Run: headless pygame with SDL's dummy video driver; simulated clock (each Clock.tick advances the game by its frame time, no real sleeping); random seed 0; keys injected as events and as key.get_pressed() state; no mouse input.
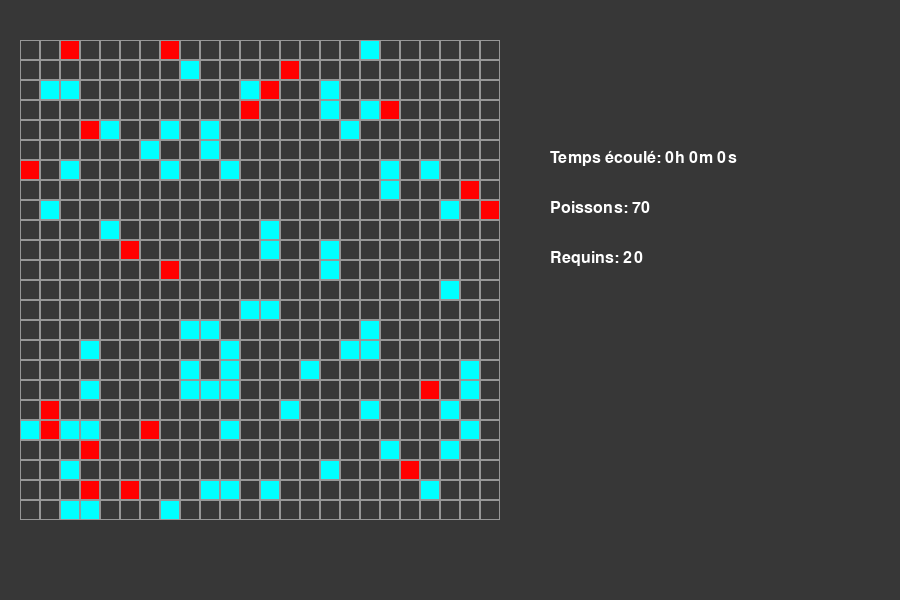
Frame 1 of 4 · flips 1–60 · no input
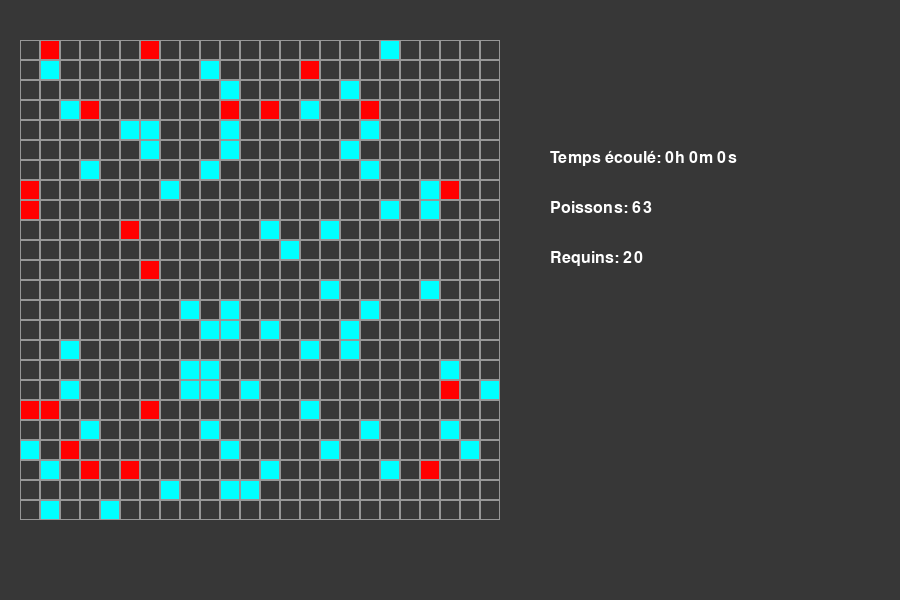
Frame 2 of 4 · flips 61–180 · tapped SPACE, RETURN · held RIGHT (→), D
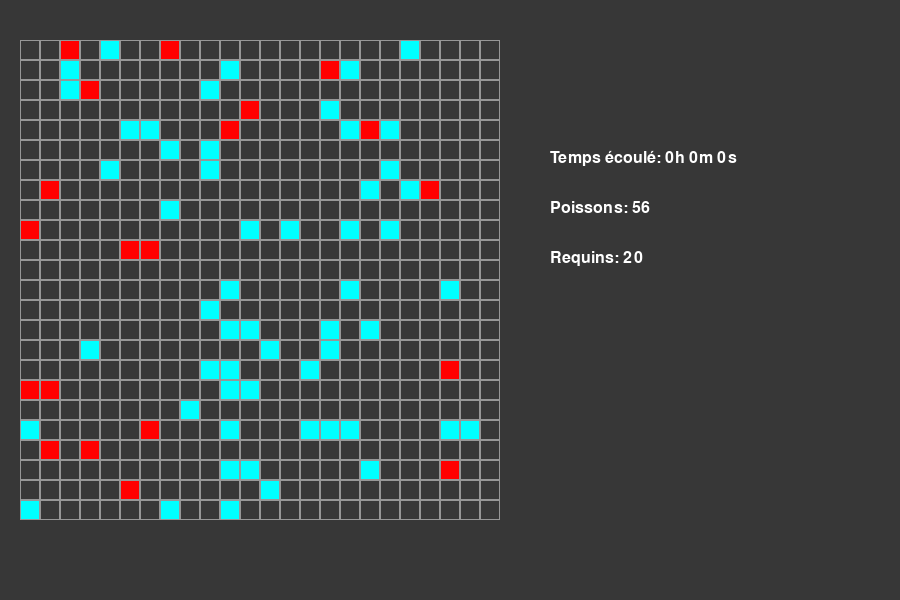
Frame 3 of 4 · flips 181–300 · held DOWN (↓), S
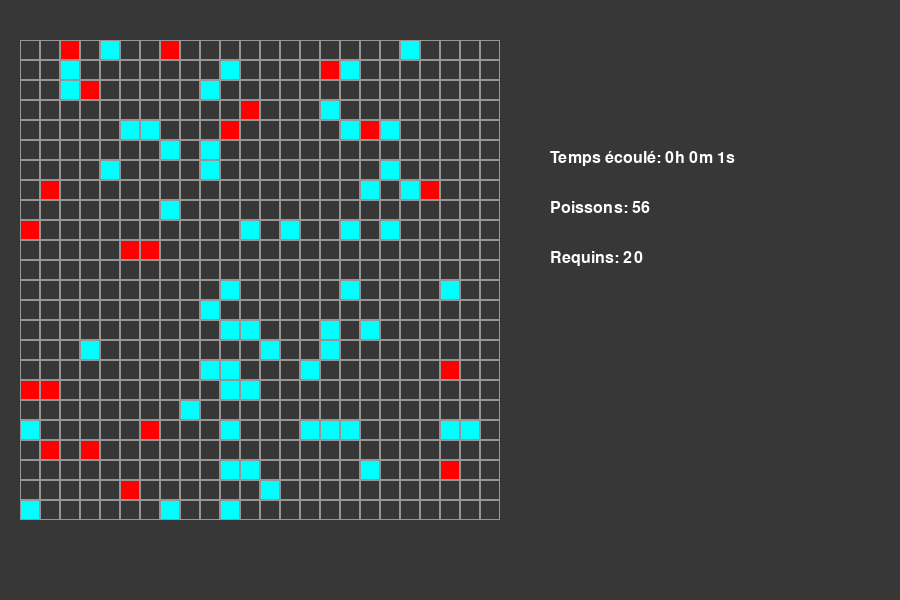
Frame 4 of 4 · flips 301–420 · held LEFT (←), A, UP (↑), W

The pygame program that drew these frames:

import random as rd
from datetime import datetime as dt

import pygame
from pygame.locals import *


# Classe représentant un poisson dans la grille
class Fish:
    def __init__(self, x, y, grid, reproduction_time):
        """
        Initialise un poisson dans la grille à une position donnée (x, y).
        Le poisson a un temps de reproduction donné.
        
        x, y : Position du poisson dans la grille.
        grid : La grille sur laquelle le poisson évolue.
        reproduction_time : Le nombre de tours avant que le poisson puisse se reproduire.
        """
        self.chronos = 0  # Chronomètre pour suivre le temps écoulé depuis la dernière reproduction
        self.reproduction_time = reproduction_time  # Temps nécessaire avant reproduction
        self.x = x  # Position x du poisson
        self.y = y  # Position y du poisson
        self.grid = grid  # Référence à la grille
        self.grid.set(self.x, self.y, 1)  # Indique dans la grille que cette position contient un poisson (1)

    def move(self):
        """
        Déplace le poisson de manière aléatoire dans la grille et gère la reproduction.
        Le déplacement est torique : si le poisson dépasse la bordure, il réapparaît de l'autre côté.
        Si le temps de reproduction est atteint, un nouveau poisson est créé à l'ancienne position.
        """
        self.chronos += 1  # Incrémenter le compteur de chronos
        # Choisir une direction aléatoire : (0, 1) bas, (0, -1) haut, (1, 0) droite, (-1, 0) gauche
        direction = rd.choice([(0, 1), (0, -1), (1, 0), (-1, 0)])
        # Calculer la nouvelle position (avec effet tore)
        new_x = (self.x + direction[0]) % self.grid.size
        new_y = (self.y + direction[1]) % self.grid.size

        if self.grid.get(new_x, new_y) == 0:  # Vérifier si la nouvelle case est vide
            if self.chronos >= self.reproduction_time:  # Si le temps de reproduction est atteint
                self.chronos = 0  # Réinitialiser le chronos
                # Créer un nouveau poisson à l'ancienne position
                new_fish = Fish(self.x, self.y, self.grid, self.reproduction_time)
                self.grid.fishes.append(new_fish)  # Ajouter le nouveau poisson à la liste des poissons
            else:
                # Sinon, libérer l'ancienne position (en mettant 0)
                self.grid.set(self.x, self.y, 0)

            # Mettre à jour la position du poisson
            self.x, self.y = new_x, new_y
            self.grid.set(self.x, self.y, 1)  # Mettre à jour la nouvelle position dans la grille

# Classe représentant un requin, hérite des caractéristiques de Fish
class Shark(Fish):
    def __init__(self, x, y, grid, reproduction_time, starvation_time):
        """
        Initialise un requin à la position (x, y) dans la grille.
        Le requin peut mourir de faim s'il ne mange pas de poisson après un certain temps.

        x, y : Position du requin dans la grille.
        grid : La grille sur laquelle le requin évolue.
        reproduction_time : Le nombre de tours avant la reproduction.
        starvation_time : Le nombre de tours avant que le requin meure de faim.
        """
        super().__init__(x, y, grid, reproduction_time)  # Appeler le constructeur de Fish pour initialiser les attributs communs
        self.starvation_time = starvation_time  # Temps avant que le requin ne meure de faim
        self.starvation_chronos = 0  # Chronomètre pour suivre le temps depuis le dernier repas
        self.grid.set(self.x, self.y, 2)  # Indique dans la grille que cette position contient un requin (2)

    def move(self):
        """
        Déplace le requin de manière aléatoire et lui permet de manger les poissons à proximité.
        Gère la reproduction et la mort par faim.
        """
        self.chronos += 1  # Incrémenter le chronomètre pour la reproduction
        self.starvation_chronos += 1  # Incrémenter le chronomètre pour la famine

        # Directions possibles pour se déplacer : haut, bas, droite, gauche
        directions = [(0, 1), (0, -1), (1, 0), (-1, 0)]
        possible_moves = []

        # Chercher des poissons à proximité
        for direction in directions:
            new_x = (self.x + direction[0]) % self.grid.size
            new_y = (self.y + direction[1]) % self.grid.size
            if self.grid.get(new_x, new_y) == 1:  # S'il y a un poisson
                possible_moves.append((new_x, new_y))  # Ajouter cette case à la liste des mouvements possibles

        if possible_moves:  # Si des poissons sont trouvés
            # Choisir un poisson à manger
            new_x, new_y = rd.choice(possible_moves)
            self.grid.set(new_x, new_y, 0)  # Supprimer le poisson de la grille
            # Supprimer le poisson mangé de la liste des poissons
            self.grid.fishes = [fish for fish in self.grid.fishes if not (fish.x == new_x and fish.y == new_y)]
            self.starvation_chronos = 0  # Réinitialiser le chronomètre de famine après avoir mangé
        else:
            # Sinon, se déplacer de manière aléatoire
            direction = rd.choice(directions)
            new_x = (self.x + direction[0]) % self.grid.size
            new_y = (self.y + direction[1]) % self.grid.size

        if self.grid.get(new_x, new_y) == 0:  # Si la nouvelle position est vide
            if self.chronos >= self.reproduction_time:  # Si le temps de reproduction est atteint
                self.chronos = 0  # Réinitialiser le chronos
                # Créer un nouveau requin à l'ancienne position
                new_shark = Shark(self.x, self.y, self.grid, self.reproduction_time, self.starvation_time)
                self.grid.sharks.append(new_shark)  # Ajouter le nouveau requin à la liste
            else:
                self.grid.set(self.x, self.y, 0)  # Libérer l'ancienne position

            # Mettre à jour la position du requin
            self.x, self.y = new_x, new_y
            self.grid.set(self.x, self.y, 2)  # Mettre à jour la nouvelle position dans la grille

        # Si le requin n'a pas mangé depuis trop longtemps, il meurt
        if self.starvation_chronos >= self.starvation_time:
            self.grid.set(self.x, self.y, 0)  # Le requin disparaît de la grille
            # Supprimer le requin mort de la liste des requins
            self.grid.sharks = [shark for shark in self.grid.sharks if not (shark.x == self.x and shark.y == self.y)]


# Classe représentant la grille de la simulation
class Grid:
    def __init__(self, size):
        """
        Initialise une grille carrée de la taille spécifiée.
        Chaque case de la grille peut contenir un poisson, un requin ou être vide (valeur 0).

        size : Taille de la grille (nombre de cellules de chaque côté).
        """
        self.size = size  # Taille de la grille (ex : 24x24)
        self.cell_size = 20  # Taille visuelle de chaque cellule en pixels
        # Initialiser la grille avec des cases vides (toutes à 0)
        self.grid = [[0 for x in range(size)] for y in range(size)]

        # Créer 70 poissons et les placer aléatoirement sur la grille
        self.fishes = [Fish(rd.randint(0, self.size - 1), rd.randint(0, self.size - 1), self, 3) for _ in range(70)]
        # Créer 20 requins et les placer aléatoirement sur la grille
        self.sharks = [Shark(rd.randint(0, self.size - 1), rd.randint(0, self.size - 1), self, 18, 5) for _ in range(20)]

    def set(self, x, y, value):
        """
        Met à jour la valeur d'une cellule dans la grille à la position (x, y).
        value : 0 pour vide, 1 pour poisson, 2 pour requin.
        """
        self.grid[y][x] = value

    def get(self, x, y):
        """
        Récupère la valeur d'une cellule dans la grille à la position (x, y).
        """
        return self.grid[y][x]

    def draw(self, screen, offset_x, offset_y):
        """
        Dessine la grille sur l'écran avec des cellules représentant les poissons, les requins et les cases vides.
        screen : L'écran pygame sur lequel dessiner.
        offset_x, offset_y : Position du coin supérieur gauche de la grille à l'écran.
        """
        for y in range(self.size):
            for x in range(self.size):
                rect = pygame.Rect(offset_x + x * self.cell_size, offset_y + y * self.cell_size, self.cell_size, self.cell_size)
                if self.grid[y][x] == 1:  # Si un poisson est présent
                    pygame.draw.rect(screen, (0, 255, 255), rect)  # Dessiner le poisson en cyan
                elif self.grid[y][x] == 2:  # Si un requin est présent
                    pygame.draw.rect(screen, (255, 0, 0), rect)  # Dessiner le requin en rouge
                pygame.draw.rect(screen, (150, 150, 150), rect, 1)  # Dessiner les lignes blanches de la grille


# Classe principale de l'application pygame
class App:
    def __init__(self):
        """
        Initialise l'application de simulation Wa-Tor avec une grille et une interface graphique.
        """
        self.start_time = dt.now()  # Enregistre le temps de départ de la simulation
        self.final_time = None  # Temps final de la simulation, s'il est nécessaire d'afficher
        self.turn = 0  # Nombre de tours effectués dans la simulation
        self._running = True  # Flag indiquant si l'application est en cours d'exécution
        self._display_surf = None  # Surface d'affichage Pygame
        self.window_width = 900  # Largeur de la fenêtre Pygame
        self.window_height = 600  # Hauteur de la fenêtre Pygame
        self.grid_size = 24  # Taille de la grille (24x24)
        self.grid = Grid(self.grid_size)  # Créer la grille
        self.grid_display_size = 600  # Taille visuelle de la grille à l'écran
        self.on_init()  # Initialisation de l'application

    def on_loop(self):
        """
        Boucle principale de la simulation : gère le mouvement des poissons et des requins.
        """
        self.turn += 1  # Incrémenter le nombre de tours
        # Toutes les 150 itérations, déplacer les poissons et les requins
        if self.turn % 150 == 0:
            for fish in self.grid.fishes:
                fish.move()  # Déplacer chaque poisson
            for shark in self.grid.sharks:
                shark.move()  # Déplacer chaque requin

    def on_init(self):
        """
        Initialise Pygame et les paramètres d'affichage.
        """
        pygame.init()  # Initialiser les modules Pygame
        # Créer une fenêtre de taille spécifiée
        self._display_surf = pygame.display.set_mode((self.window_width, self.window_height), pygame.HWSURFACE | pygame.DOUBLEBUF)
        self._running = True  # Démarre l'application
        self.font = pygame.font.SysFont('Arial', 24)  # Charger une police de texte
        self.on_execute()

    def on_event(self, event):
        """
        Gère les événements utilisateurs (comme fermer la fenêtre).
        """
        if event.type == pygame.QUIT:  # Si l'utilisateur ferme la fenêtre
            self._running = False  # Arrêter l'application

    def on_render(self):
        """
        Met à jour l'affichage à chaque tour de la simulation.
        """
        self._display_surf.fill((55, 55, 55))  # Remplir l'arrière-plan en gris foncé
        # Dessiner la grille à la position (20, 40) dans la fenêtre
        self.grid.draw(self._display_surf, 20, 40)

        # Calculer et afficher le temps écoulé
        elapsed_time = dt.now() - self.start_time
        elapsed_time = f"{elapsed_time.seconds // 3600}h {elapsed_time.seconds % 3600 // 60}m {elapsed_time.seconds % 60}s"
        elapsed_text = self.font.render(f"Temps écoulé: {elapsed_time}", True, (255, 255, 255))
        self._display_surf.blit(elapsed_text, (550, 150))

        # Afficher le nombre de poissons restant
        fish_count = len(self.grid.fishes)
        fish_text = self.font.render(f"Poissons: {fish_count}", True, (255, 255, 255))
        self._display_surf.blit(fish_text, (550, 200))

        # Afficher le nombre de requins restant
        shark_count = len(self.grid.sharks)
        shark_text = self.font.render(f"Requins: {shark_count}", True, (255, 255, 255))
        self._display_surf.blit(shark_text, (550, 250))

        # Si tous les poissons ou requins sont morts, afficher le temps final
        if (fish_count == 0 or shark_count == 0) and self.final_time is None:
            self.final_time = dt.now() - self.start_time
            self.final_time = f"{self.final_time.seconds // 3600}h {self.final_time.seconds % 3600 // 60}m {self.final_time.seconds % 60}s"
        if self.final_time is not None:
            final_text = self.font.render(f"Temps final: {self.final_time}", True, (255, 255, 255))
            self._display_surf.blit(final_text, (550, 400))

        pygame.display.flip()  # Mettre à jour l'affichage

    def on_cleanup(self):
        """
        Nettoie et ferme l'application.
        """
        pygame.quit()

    def on_execute(self):
        """
        Démarre l'exécution de l'application (boucle principale).
        """
        while self._running:
            for event in pygame.event.get():
                self.on_event(event)  # Gérer les événements
            self.on_loop()  # Boucle de simulation
            self.on_render()  # Mise à jour de l'affichage
        self.on_cleanup()  # Nettoyage à la fin

# Boucle d'exécution principale
if __name__ == "__main__" :
    App()
